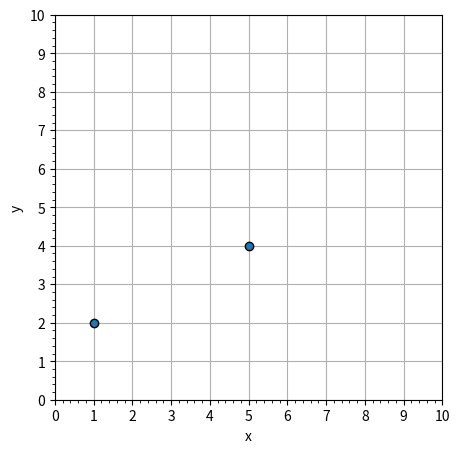

Write the Python code that produced this figure.
import matplotlib.pyplot as plt

f = plt.figure()
f.set_figwidth(5)
f.set_figheight(5)

x = [1,5]
y = [2,4]

xl = [1,3,]
yl = [2,6]

# for i in range(21):
#     x.append(i)
#     y.append(i*0.25)

#plt.plot(x,y, 'o', color='black')
plt.scatter(x,y, edgecolor='black')
#plt.plot(xl,yl)     #draw line
#plt.text(2, 1.5, "Δx", ha='center')
#plt.text(3.5, 4, "Δy", va='center')
plt.xlabel('x')
plt.ylabel('y')
xint = range(0, 11)
yint = range(0, 11)
plt.xlim(xmin=0, xmax=10)
plt.ylim(ymin=0, ymax=10)
plt.xticks(xint)
plt.yticks(yint)
plt.minorticks_on()
plt.grid(True, which="major", axis="y")
plt.grid(True, which="major", axis="x")

ax = plt.gca()
ax.set_axisbelow(True)

f.savefig("pts-mv-02.svg")
#f.savefig("pts-mb-02.png")
plt.show()
